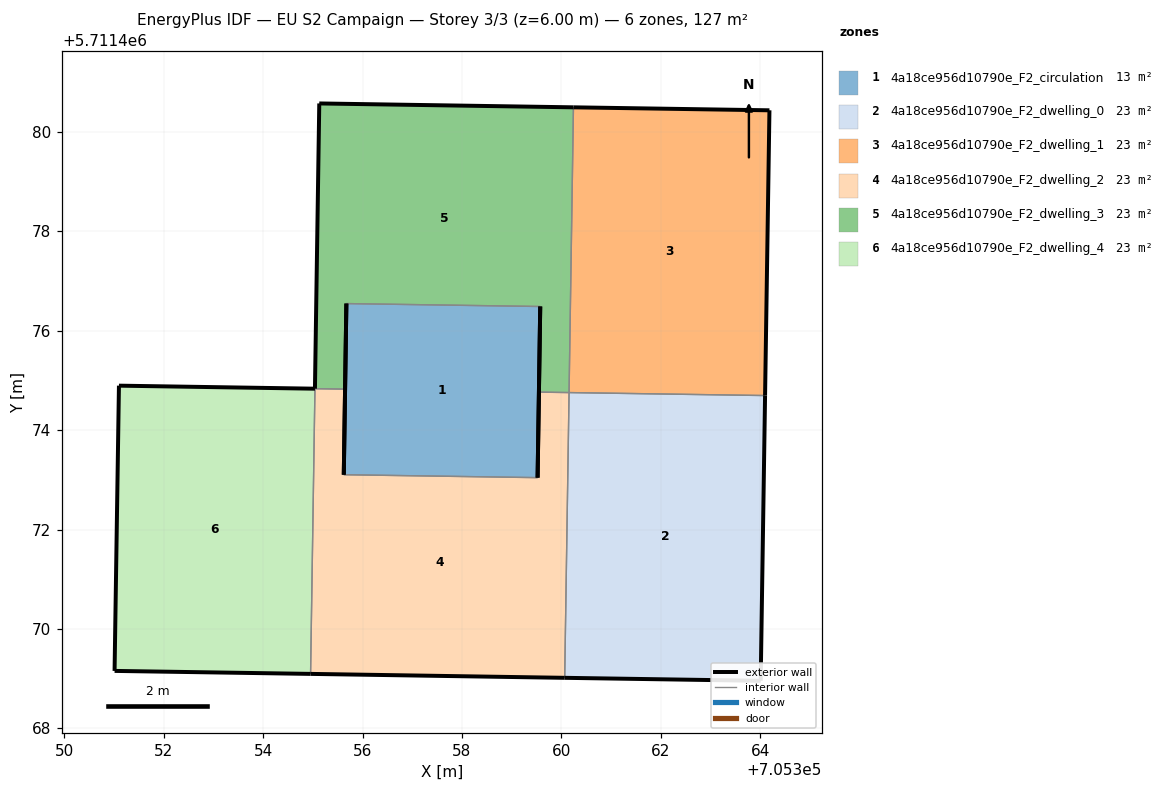
=== STOREY PLAN SPEC (per zone: floor XY polygon, exterior-wall plan segments, windows/doors) ===
zone 1: 4a18ce956d10790e_F2_circulation  (13.4 m²)
  floor: (705359.52, 5711473.04) (705359.57, 5711476.49) (705355.67, 5711476.54) (705355.62, 5711473.10)
  exterior wall: (705359.57, 5711476.49) – (705359.52, 5711473.04)  [3.4 m]
  exterior wall: (705355.62, 5711473.10) – (705355.68, 5711476.54)  [3.4 m]
  interior walls: 2
zone 2: 4a18ce956d10790e_F2_dwelling_0  (22.6 m²)
  floor: (705364.01, 5711468.96) (705364.10, 5711474.69) (705360.15, 5711474.75) (705360.07, 5711469.02)
  exterior wall: (705364.10, 5711474.69) – (705364.01, 5711468.96)  [5.7 m]
  exterior wall: (705364.01, 5711468.96) – (705360.07, 5711469.02)  [3.9 m]
  interior walls: 2
zone 3: 4a18ce956d10790e_F2_dwelling_1  (22.6 m²)
  floor: (705364.10, 5711474.69) (705364.18, 5711480.43) (705360.24, 5711480.49) (705360.15, 5711474.75)
  exterior wall: (705360.24, 5711480.49) – (705364.18, 5711480.43)  [3.9 m]
  exterior wall: (705364.18, 5711480.43) – (705364.10, 5711474.69)  [5.7 m]
  interior walls: 2
zone 4: 4a18ce956d10790e_F2_dwelling_2  (22.6 m²)
  floor: (705360.07, 5711469.02) (705360.15, 5711474.75) (705359.55, 5711474.76) (705359.52, 5711473.04) (705355.62, 5711473.10) (705355.65, 5711474.82) (705355.04, 5711474.83) (705354.95, 5711469.10)
  exterior wall: (705355.65, 5711474.82) – (705355.62, 5711473.10)  [1.7 m]
  exterior wall: (705359.52, 5711473.04) – (705359.55, 5711474.76)  [1.7 m]
  exterior wall: (705360.07, 5711469.02) – (705354.95, 5711469.10)  [5.1 m]
  interior walls: 5
zone 5: 4a18ce956d10790e_F2_dwelling_3  (22.6 m²)
  floor: (705360.15, 5711474.75) (705360.24, 5711480.49) (705355.13, 5711480.57) (705355.04, 5711474.83) (705355.65, 5711474.82) (705355.67, 5711476.54) (705359.57, 5711476.49) (705359.55, 5711474.76)
  exterior wall: (705359.55, 5711474.76) – (705359.57, 5711476.49)  [1.7 m]
  exterior wall: (705355.68, 5711476.54) – (705355.65, 5711474.82)  [1.7 m]
  exterior wall: (705355.04, 5711474.83) – (705355.13, 5711480.57)  [5.7 m]
  exterior wall: (705355.13, 5711480.57) – (705360.24, 5711480.49)  [5.1 m]
  interior walls: 4
zone 6: 4a18ce956d10790e_F2_dwelling_4  (22.6 m²)
  floor: (705354.95, 5711469.10) (705355.04, 5711474.83) (705351.10, 5711474.89) (705351.01, 5711469.16)
  exterior wall: (705351.01, 5711469.16) – (705351.10, 5711474.89)  [5.7 m]
  exterior wall: (705351.10, 5711474.89) – (705355.04, 5711474.83)  [3.9 m]
  exterior wall: (705354.95, 5711469.10) – (705351.01, 5711469.16)  [3.9 m]
  interior walls: 1

=== DERIVED (storey summary) ===
Building: EU S2 Campaign
Storey: 3 of 3  (floor level z = 6.00 m)
Storey gross floor area: 126.5 m²
Zones on this storey: 6
  - 4a18ce956d10790e_F2_circulation: floor 13.4 m²; exterior wall 6.9 m (20.7 m²); WWR 0.0%
  - 4a18ce956d10790e_F2_dwelling_0: floor 22.6 m²; exterior wall 9.7 m (29.0 m²); WWR 0.0%
  - 4a18ce956d10790e_F2_dwelling_1: floor 22.6 m²; exterior wall 9.7 m (29.0 m²); WWR 0.0%
  - 4a18ce956d10790e_F2_dwelling_2: floor 22.6 m²; exterior wall 8.6 m (25.7 m²); WWR 0.0%
  - 4a18ce956d10790e_F2_dwelling_3: floor 22.6 m²; exterior wall 14.3 m (42.9 m²); WWR 0.0%
  - 4a18ce956d10790e_F2_dwelling_4: floor 22.6 m²; exterior wall 13.6 m (40.9 m²); WWR 0.0%
Zone adjacency (shared interzone walls):
  - 4a18ce956d10790e_F2_circulation ↔ 4a18ce956d10790e_F2_dwelling_2
  - 4a18ce956d10790e_F2_circulation ↔ 4a18ce956d10790e_F2_dwelling_3
  - 4a18ce956d10790e_F2_dwelling_0 ↔ 4a18ce956d10790e_F2_dwelling_1
  - 4a18ce956d10790e_F2_dwelling_0 ↔ 4a18ce956d10790e_F2_dwelling_2
  - 4a18ce956d10790e_F2_dwelling_1 ↔ 4a18ce956d10790e_F2_dwelling_3
  - 4a18ce956d10790e_F2_dwelling_2 ↔ 4a18ce956d10790e_F2_dwelling_3
  - 4a18ce956d10790e_F2_dwelling_2 ↔ 4a18ce956d10790e_F2_dwelling_4